Run: headless pygame with SDL's dummy video driver; simulated clock (each Clock.tick advances the game by its frame time, no real sleeping); random seed 0; keys injected as events and as key.get_pressed() state; no mouse input.
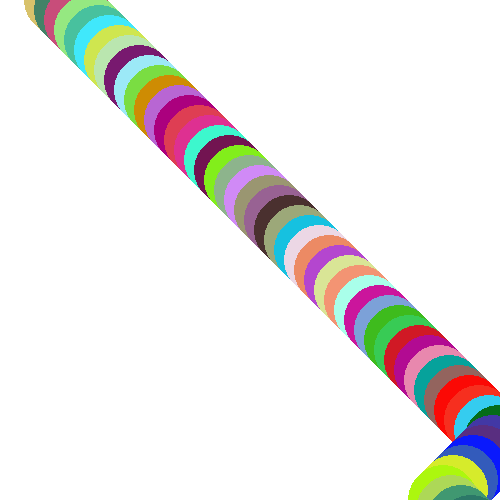
Frame 1 of 4 · flips 1–60 · no input
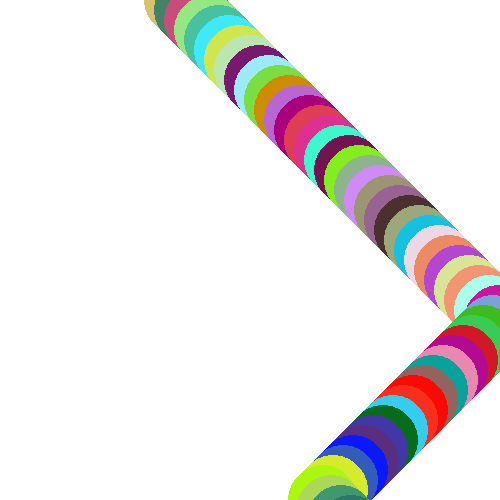
Frame 2 of 4 · flips 61–180 · tapped SPACE, RETURN · held RIGHT (→), D
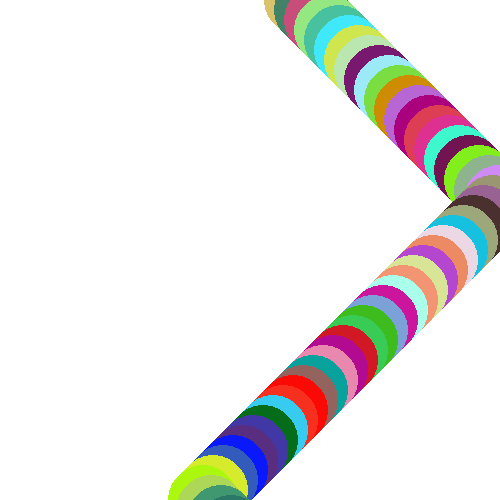
Frame 3 of 4 · flips 181–300 · held DOWN (↓), S
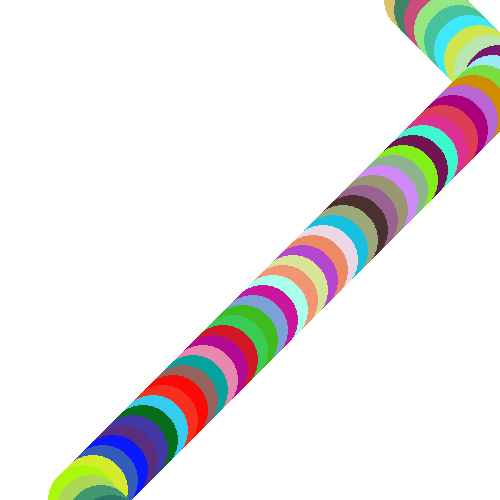
Frame 4 of 4 · flips 301–420 · held LEFT (←), A, UP (↑), W

The pygame program that drew these frames:

import random

import pygame
pygame.init()
width = 500
height = 500
win = pygame.display.set_mode((width, height))
x = 490
y = 250
rad = 35
class Circle:
    def __init__(self, color, x, y, rad,):
        self.color = color
        self.x = x
        self.y = y
        self.rad = rad
        self.dir = 1
    def draw(self):
        pygame.draw.circle(win, self.color, (self.x, self.y,), self.rad)
    def move_by_keys(self):
        if self.x > width:
            self.dir = -1
        if self.x < 0:
            self.dir = 1
        self.x += self.dir

FPS = 60
clock = pygame.time.Clock()

list_circles = []
for i in range(100):
    list_circles.append(Circle(random.choices(range(256), k=3), i * 10, i * 10, 35))
while True:
    for event in pygame.event.get():
        if event.type == pygame.QUIT:
            exit()
    win.fill((255, 255, 255))

    for i in range(100):
        list_circles[i].draw()
        list_circles[i].move_by_keys()
    pygame.display.update()
    clock.tick(FPS)
    print(clock.get_fps())
